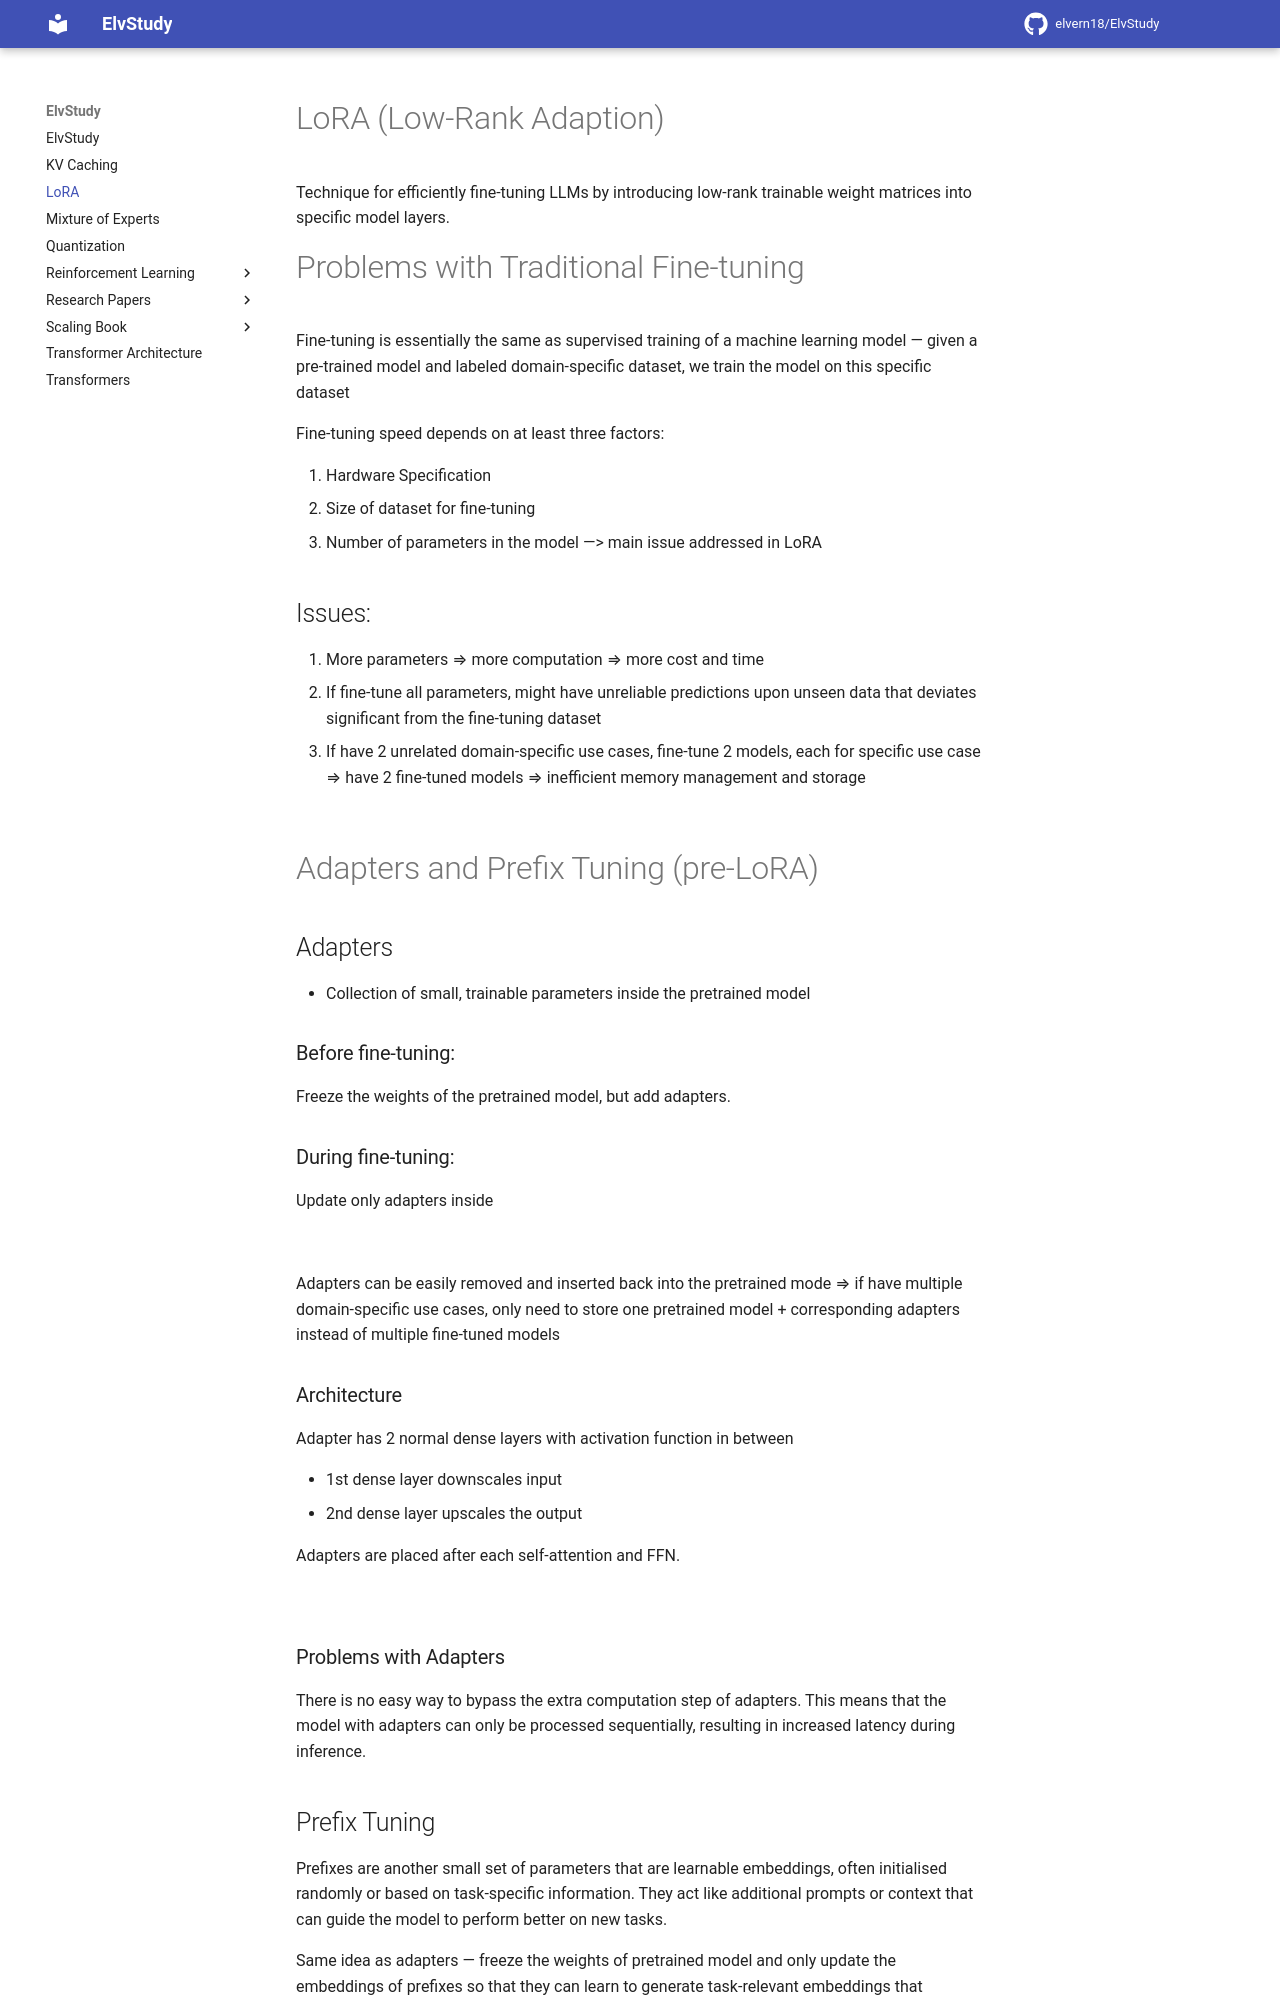

repository: elvern18/ElvStudy · page: LoRA/index.html · generator: mkdocs

# LoRA (Low-Rank Adaption)

Technique for efficiently fine-tuning LLMs by introducing low-rank trainable weight matrices into specific model layers. 

# Problems with Traditional Fine-tuning

Fine-tuning is essentially the same as supervised training of a machine learning model — given a pre-trained model and labeled domain-specific dataset, we train the model on this specific dataset 

Fine-tuning speed depends on at least three factors:

1. Hardware Specification
2. Size of dataset for fine-tuning
3. Number of parameters in the model —> main issue addressed in LoRA

## Issues:

1. More parameters ⇒ more computation ⇒ more cost and time 
2. If fine-tune all parameters, might have unreliable predictions upon unseen data that deviates significant from the fine-tuning dataset
3. If have 2 unrelated domain-specific use cases, fine-tune 2 models, each for specific use case ⇒ have 2 fine-tuned models ⇒ inefficient memory management and storage

![](https://miro.medium.com/v2/resize:fit:1400/format:webp/0*SmHiDIMW10lKXive.png)

# Adapters and Prefix Tuning (pre-LoRA)

## Adapters

- Collection of small, trainable parameters inside the pretrained model

### Before fine-tuning:

Freeze the weights of the pretrained model, but add adapters. 

### During fine-tuning:

Update only adapters inside

![](https://miro.medium.com/v2/resize:fit:1400/format:webp/0*Pd8FJjqMc2zKUJZK.png)

Adapters can be easily removed and inserted back into the pretrained mode ⇒ if have multiple domain-specific use cases, only need to store one pretrained model + corresponding adapters instead of multiple fine-tuned models 

### Architecture

Adapter has 2 normal dense layers with activation function in between

- 1st dense layer downscales input
- 2nd dense layer upscales the output

Adapters are placed after each self-attention and FFN. 

![](https://miro.medium.com/v2/resize:fit:1400/format:webp/0*7tde6IwERPspARJi.png)
